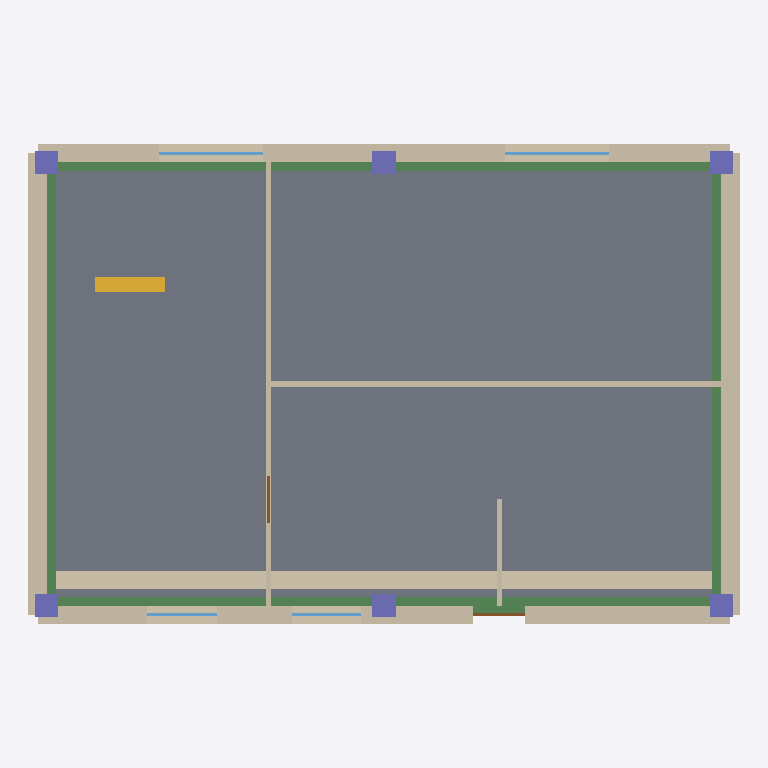
Plan cut of the same IFC building model at storey '2F' (level 3.30 m, cut at 4.70 m), seen from above with north up, elements coloured by IFC class: 9 walls (beige), 8 beams (green), 6 columns (violet), 4 windows (light blue), 2 doors (brown), 1 slab (grey), 1 stair flight (yellow). Cut surfaces are drawn darker.
Extent 12.3 m × 8.3 m × 6.8 m (x, y, z). Storeys (2): 1F at 0.00 m; 2F at 3.30 m. Elements (51): 14 IfcWall, 12 IfcColumn, 8 IfcBeam, 8 IfcWindow, 5 IfcDoor, 3 IfcSlab, 1 IfcStairFlight.

HEADER;
FILE_DESCRIPTION(('ViewDefinition[DesignTransferView]'),'2;1');
FILE_NAME('after_drawing.bonsai.ifc','2026-11-07T16:14:45+09:00',('S0'),('Democratization-of-BIM'),'IfcOpenShell 0.9.0.post1','Bonsai 0.9.0-post1-py311','none');
FILE_SCHEMA(('IFC4'));
ENDSEC;
DATA;
#1=IFCPROJECT('3yakZZSxvRB9C7PnOOwfu9',$,'RA-01',$,$,$,$,(#10),#5);
#12=IFCSITE('2OeeOI5vbGuuDI2EE7Z39t',$,'Site',$,$,#41,$,$,$,$,$,$,$,$);
#13=IFCBUILDING('3jO$rPRgXJEBMb6ABNtRqE',$,'RA-01',$,$,#52,$,$,$,$,$,$);
#14=IFCBUILDINGSTOREY('2$pvDlvunUMvh_UtVLzfmz',$,'1F',$,$,#73,$,$,$,0.0);
#15=IFCBUILDINGSTOREY('3ghRKAaGrPJuu0zvBUwZVe',$,'2F',$,$,#68,$,$,$,3.3);
#1332=IFCSLAB('0KgXhvvRrKqwDjECUuctIF',$,'S-02',$,$,#1357,#1352,$,.FLOOR.);
#104=IFCWALL('3Y2ETKAITKWwOynuyfZ9lq',$,'W-E-01',$,$,#2225,#121,$,$);
#311=IFCWALL('3mox4ZENrRVAxX1nwoDtek',$,'W-E-07',$,$,#335,#328,$,$);
#242=IFCWALL('2bt3PtnQPOHv9VYcEoZeN7',$,'W-E-05',$,$,#267,#259,$,$);
#277=IFCWALL('06XEMC$KPHOAshs$hQsRXg',$,'W-E-06',$,$,#301,#294,$,$);
#345=IFCWALL('3AIUj2D2bKRvKrfxzbkhcL',$,'W-E-08',$,$,#369,#362,$,$);
#1758=IFCBEAM('0HF9ePz_vPa9x$N0N$fOTe',$,'B-02',$,$,#1780,#1775,$,.BEAM.);
#1814=IFCBEAM('0mTRbx1gfInuCwWzCzREvE',$,'B-04',$,$,#1836,#1831,$,.BEAM.);
#1730=IFCBEAM('3Jses2$FzNPBRgiAJLRVX2',$,'B-01',$,$,#1752,#1747,$,.BEAM.);
#1786=IFCBEAM('018pwR5TbIbPcizjR1lz6j',$,'B-03',$,$,#1808,#1803,$,.BEAM.);
#516=IFCWALL('3RGPgszznRu8YwRggppIcs',$,'W-I-05',$,$,#540,#533,$,$);
#482=IFCWALL('0hu4ztJVbTlBBvemhzSZ26',$,'W-I-04',$,$,#506,#499,$,$);
#1926=IFCBEAM('3HgPwQDPPMVhn5kZdp9h5u',$,'B-08',$,$,#1948,#1943,$,.BEAM.);
#1898=IFCBEAM('0M70VM2XHLeRTKtp63_gXk',$,'B-07',$,$,#1920,#1915,$,.BEAM.);
#1870=IFCBEAM('1O8aYRth5S8hSoXs1mYbIs',$,'B-06',$,$,#1892,#1887,$,.BEAM.);
#1842=IFCBEAM('2Wj1VvT6PTyOIua823$YmL',$,'B-05',$,$,#1864,#1859,$,.BEAM.);
#1954=IFCSTAIRFLIGHT('3PLpb2UafNOR$rzKeE2TIl',$,'ST-01',$,$,#2013,#2008,$,18,17,0.18333333333333332,0.27,.STRAIGHT.);
#1618=IFCCOLUMN('1eEKPnraPOHh_l6e8apyhD',$,'C-09',$,$,#1640,#1635,$,.COLUMN.);
#1646=IFCCOLUMN('0fDMFO6IbKRwgwzE1Wy8jP',$,'C-10',$,$,#1668,#1663,$,.COLUMN.);
#550=IFCWALL('3rDBOQJjvKfPwVWBoRC5Cr',$,'W-I-06',$,$,#574,#567,$,$);
#1562=IFCCOLUMN('1_X2pSG7HHBuzp$_g66$He',$,'C-07',$,$,#1584,#1579,$,.COLUMN.);
#1590=IFCCOLUMN('3NsrGZ$IjGafTw1C10DTUK',$,'C-08',$,$,#1612,#1607,$,.COLUMN.);
#1674=IFCCOLUMN('0So2jDtfjNAvKYdq8$z3g2',$,'C-11',$,$,#1696,#1691,$,.COLUMN.);
#1702=IFCCOLUMN('1fwXmdOV9Tyeld4QiKP8GT',$,'C-12',$,$,#1724,#1719,$,.COLUMN.);
#1216=IFCWINDOW('3jA2QJu1vRt8cFJ5RbyfuT',$,'WIN-07',$,$,#1239,#1233,$,1.2,1.8,$,$,$);
#1270=IFCWINDOW('24qdbPlyjVDPYQFG9auIm9',$,'WIN-08',$,$,#1293,#1287,$,1.2,1.8,$,$,$);
#1108=IFCWINDOW('3F9pOeE_PI2Q6MrE7wyaFY',$,'WIN-05',$,$,#1131,#1125,$,1.2,1.2,$,$,$);
#1162=IFCWINDOW('3Sd2jmbwDKye09eCzsuTsl',$,'WIN-06',$,$,#1185,#1179,$,1.2,1.2,$,$,$);
#834=IFCDOOR('2E$4eERRHORPNbDu9W0aX4',$,'D-05',$,$,#857,#851,$,2.1,0.9,$,$,$);
#778=IFCDOOR('28VwDxXKjO$hDqrwGRhOkr',$,'D-04',$,$,#801,#795,$,2.1,0.8,$,$,$);
#379=IFCWALL('2NmRKe4gXS2g7DSKbN8oJ1',$,'W-I-01',$,$,#404,#396,$,$);
ENDSEC;
